The GitHub repository almatov1/potato-python contains a labelled image folder "dataset" with 2 categories: potato, purslane. Examples follow, each with its label.

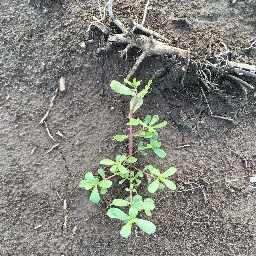
Label: purslane

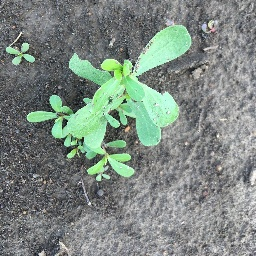
Label: purslane

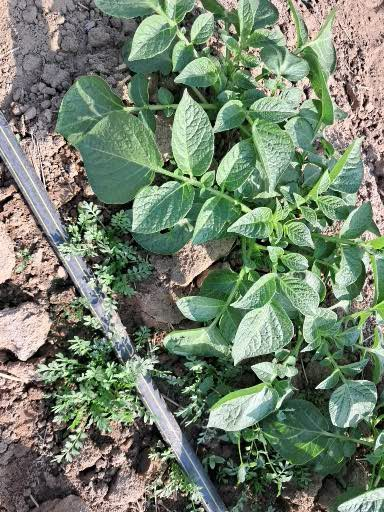
Label: potato

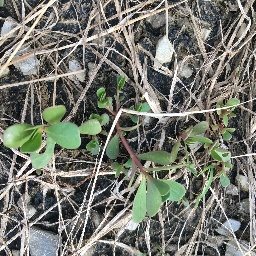
Label: purslane

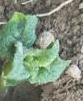
Label: potato

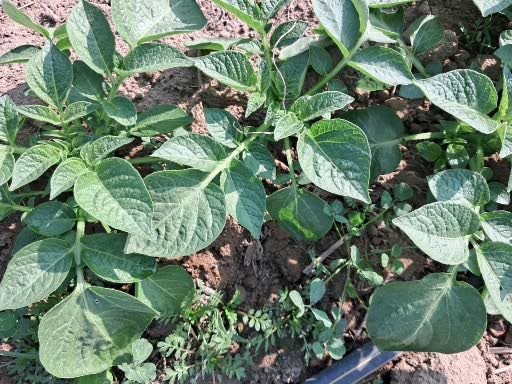
Label: potato
